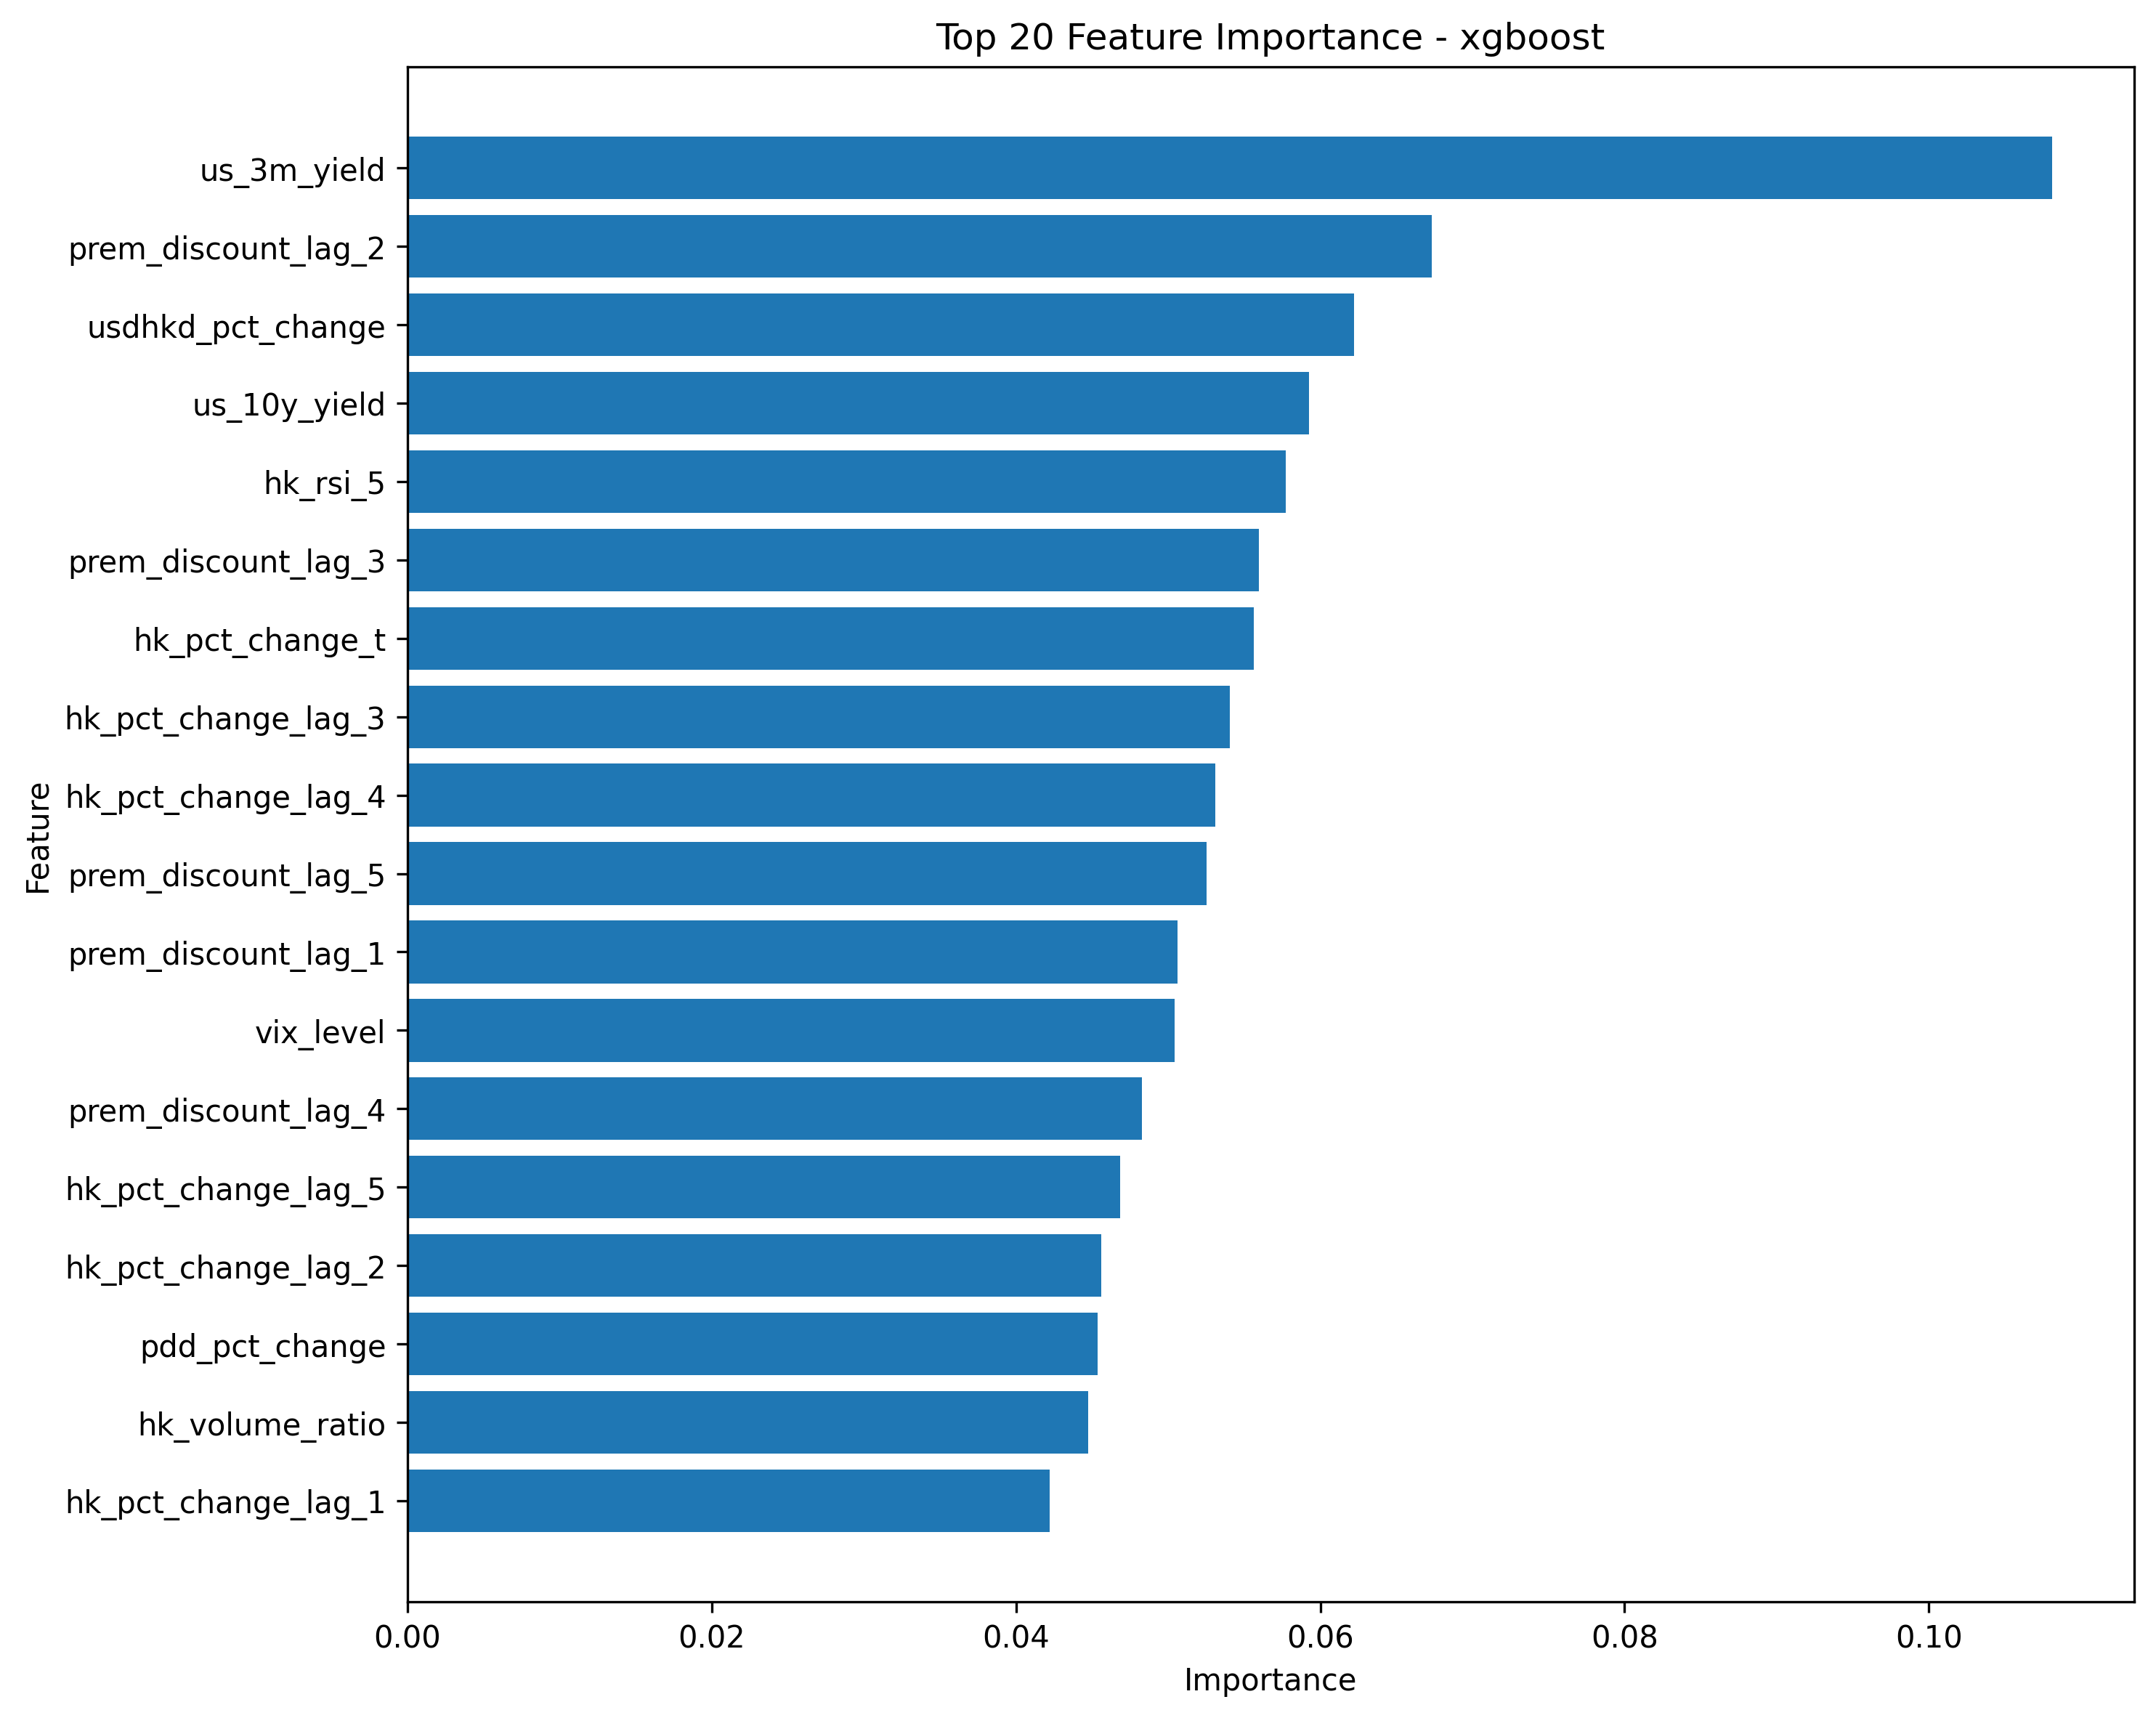

Source data for this figure (header and first rows):
feature, importance
us_3m_yield, 0.1081
prem_discount_lag_2, 0.06733
usdhkd_pct_change, 0.06221
us_10y_yield, 0.05924
hk_rsi_5, 0.05773
prem_discount_lag_3, 0.05595
hk_pct_change_t, 0.05565
hk_pct_change_lag_3, 0.05406
hk_pct_change_lag_4, 0.05308
prem_discount_lag_5, 0.05253
prem_discount_lag_1, 0.05062
vix_level, 0.05045
prem_discount_lag_4, 0.04827
hk_pct_change_lag_5, 0.04684
hk_pct_change_lag_2, 0.04561
pdd_pct_change, 0.04536
hk_volume_ratio, 0.04475
hk_pct_change_lag_1, 0.04223
